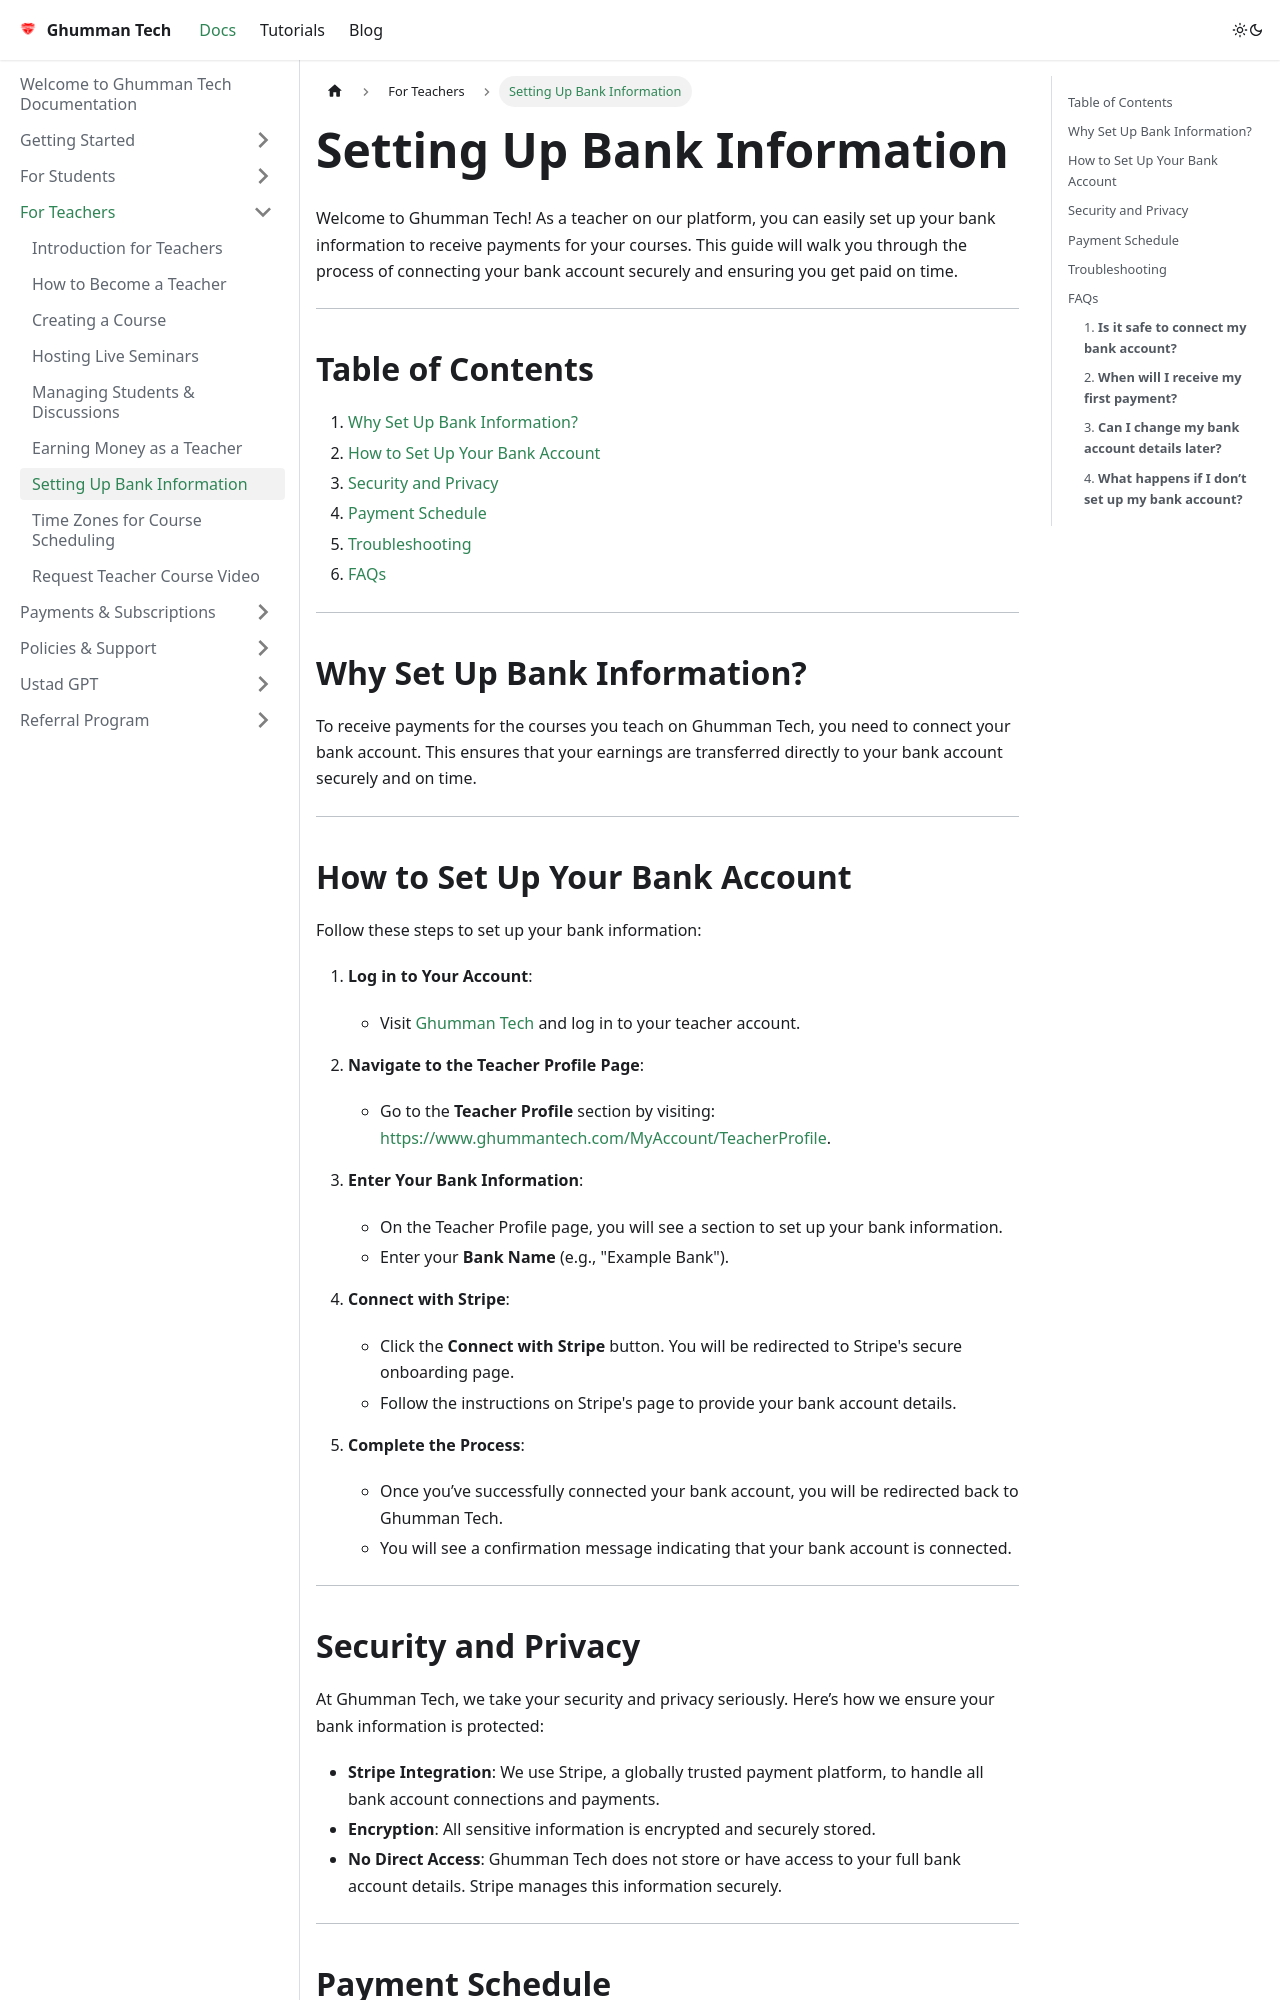

repository: GhummanTech/Documentation · page: docs/docs/For Teachers/Setting Up Bank Information/index.html · generator: docusaurus

---
sidebar_position: 7
---

# Setting Up Bank Information

Welcome to Ghumman Tech! As a teacher on our platform, you can easily set up your bank information to receive payments for your courses. This guide will walk you through the process of connecting your bank account securely and ensuring you get paid on time.

---

## Table of Contents
1. [Why Set Up Bank Information?](#why-set-up-bank-information)
2. [How to Set Up Your Bank Account](#how-to-set-up-your-bank-account)
3. [Security and Privacy](#security-and-privacy)
4. [Payment Schedule](#payment-schedule)
5. [Troubleshooting](#troubleshooting)
6. [FAQs](#faqs)

---

## Why Set Up Bank Information?

To receive payments for the courses you teach on Ghumman Tech, you need to connect your bank account. This ensures that your earnings are transferred directly to your bank account securely and on time.

---

## How to Set Up Your Bank Account

Follow these steps to set up your bank information:

1. **Log in to Your Account**:
   - Visit [Ghumman Tech](https://www.ghummantech.com) and log in to your teacher account.

2. **Navigate to the Teacher Profile Page**:
   - Go to the **Teacher Profile** section by visiting:  
     [https://www.ghummantech.com/MyAccount/TeacherProfile](https://www.ghummantech.com/MyAccount/TeacherProfile).

3. **Enter Your Bank Information**:
   - On the Teacher Profile page, you will see a section to set up your bank information.
   - Enter your **Bank Name** (e.g., "Example Bank").

4. **Connect with Stripe**:
   - Click the **Connect with Stripe** button. You will be redirected to Stripe's secure onboarding page.
   - Follow the instructions on Stripe's page to provide your bank account details.

5. **Complete the Process**:
   - Once you’ve successfully connected your bank account, you will be redirected back to Ghumman Tech.
   - You will see a confirmation message indicating that your bank account is connected.

---
